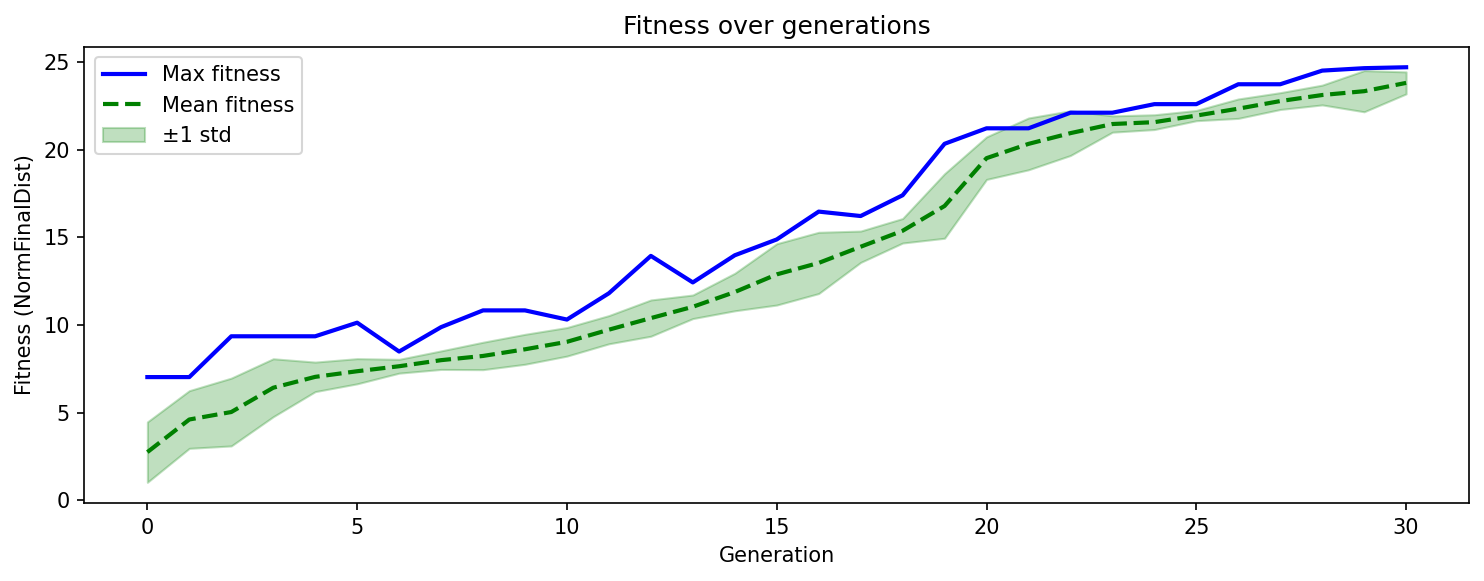

The table this chart was drawn from, first rows:
gen, max, mean, std
0, 7.023, 2.736, 1.724
1, 7.023, 4.601, 1.647
2, 9.353, 5.028, 1.936
3, 9.353, 6.415, 1.655
4, 9.353, 7.035, 0.8433
5, 10.13, 7.357, 0.719
6, 8.481, 7.642, 0.3942
7, 9.875, 7.989, 0.529
8, 10.83, 8.23, 0.7833
9, 10.83, 8.609, 0.8552
10, 10.31, 9.037, 0.816
11, 11.81, 9.73, 0.8057
12, 13.94, 10.39, 1.036
13, 12.43, 11.04, 0.673
14, 13.98, 11.88, 1.071
15, 14.88, 12.89, 1.751
16, 16.47, 13.54, 1.749
17, 16.22, 14.47, 0.8949
18, 17.41, 15.38, 0.6992
19, 20.35, 16.79, 1.843
20, 21.23, 19.53, 1.215
21, 21.23, 20.34, 1.48
22, 22.12, 20.95, 1.276
23, 22.12, 21.47, 0.4657
24, 22.61, 21.58, 0.4218
25, 22.61, 21.96, 0.2929
26, 23.75, 22.35, 0.554
27, 23.75, 22.79, 0.4801
28, 24.52, 23.13, 0.5646
29, 24.66, 23.35, 1.176
30, 24.72, 23.82, 0.6285
